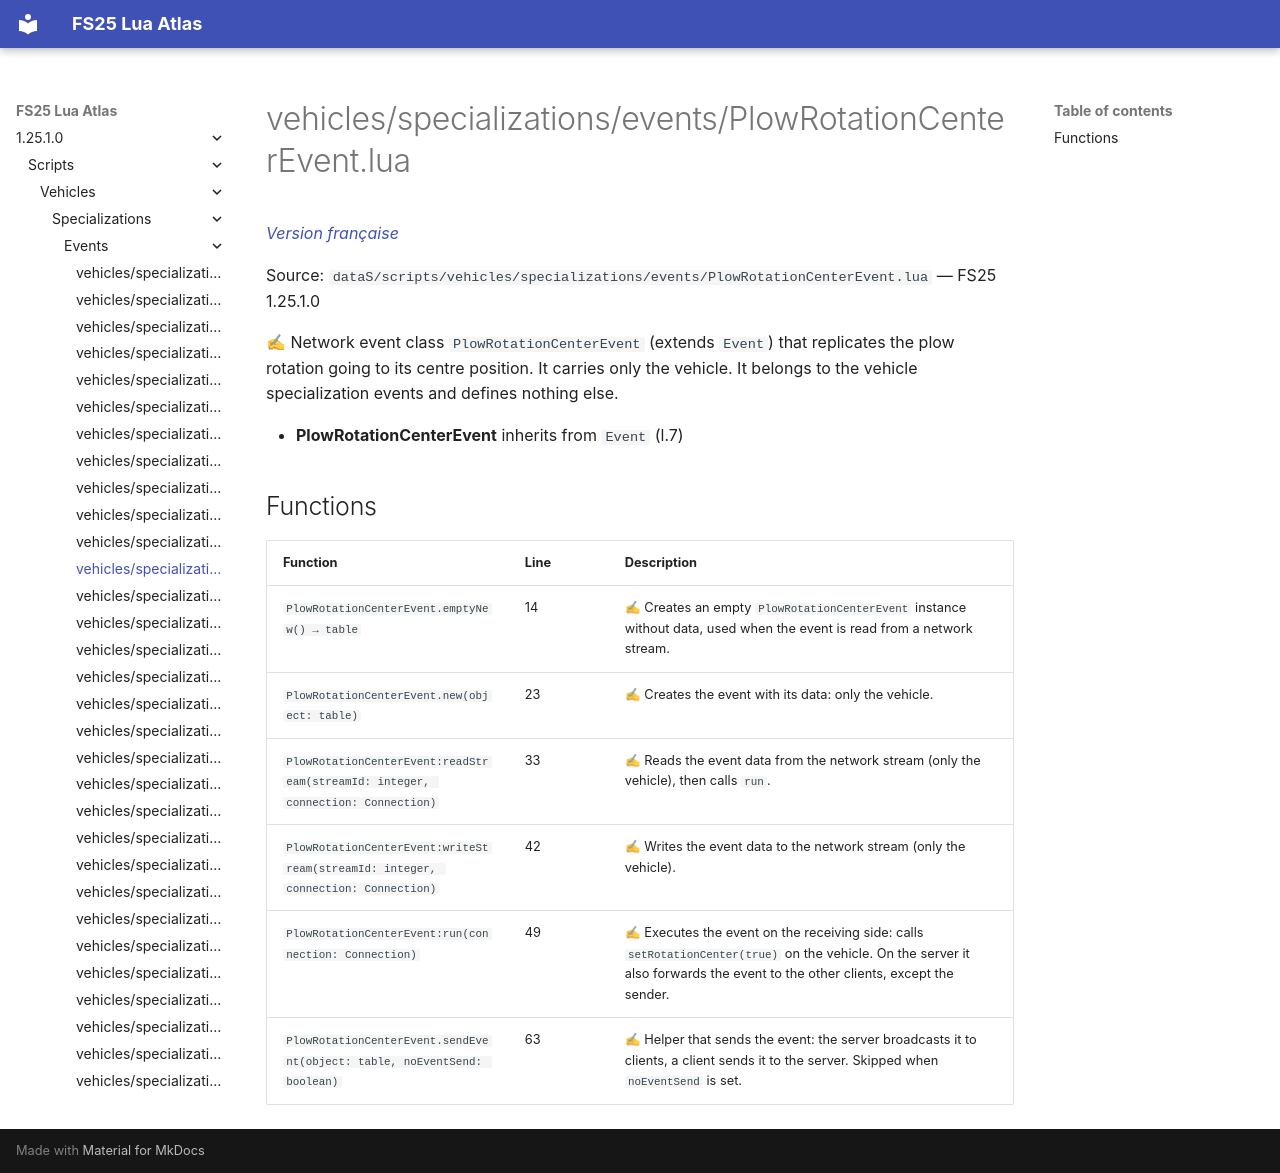

repository: Tim0219800/fs25-lua-atlas · page: 1.25.1.0/scripts/vehicles/specializations/events/PlowRotationCenterEvent.html · generator: mkdocs

# vehicles/specializations/events/PlowRotationCenterEvent.lua

*[Version française](../../../../fr/scripts/vehicles/specializations/events/PlowRotationCenterEvent.md)*

Source: `dataS/scripts/vehicles/specializations/events/PlowRotationCenterEvent.lua` — FS25 1.25.1.0

✍ Network event class `PlowRotationCenterEvent` (extends `Event`) that replicates the plow rotation going to its centre position. It carries only the vehicle. It belongs to the vehicle specialization events and defines nothing else.

- **PlowRotationCenterEvent** inherits from `Event` (l.7)

## Functions

| Function | Line | Description |
|---|---|---|
| `PlowRotationCenterEvent.emptyNew() → table` | 14 | ✍ Creates an empty `PlowRotationCenterEvent` instance without data, used when the event is read from a network stream. |
| `PlowRotationCenterEvent.new(object: table)` | 23 | ✍ Creates the event with its data: only the vehicle. |
| `PlowRotationCenterEvent:readStream(streamId: integer, connection: Connection)` | 33 | ✍ Reads the event data from the network stream (only the vehicle), then calls `run`. |
| `PlowRotationCenterEvent:writeStream(streamId: integer, connection: Connection)` | 42 | ✍ Writes the event data to the network stream (only the vehicle). |
| `PlowRotationCenterEvent:run(connection: Connection)` | 49 | ✍ Executes the event on the receiving side: calls `setRotationCenter(true)` on the vehicle. On the server it also forwards the event to the other clients, except the sender. |
| `PlowRotationCenterEvent.sendEvent(object: table, noEventSend: boolean)` | 63 | ✍ Helper that sends the event: the server broadcasts it to clients, a client sends it to the server. Skipped when `noEventSend` is set. |
